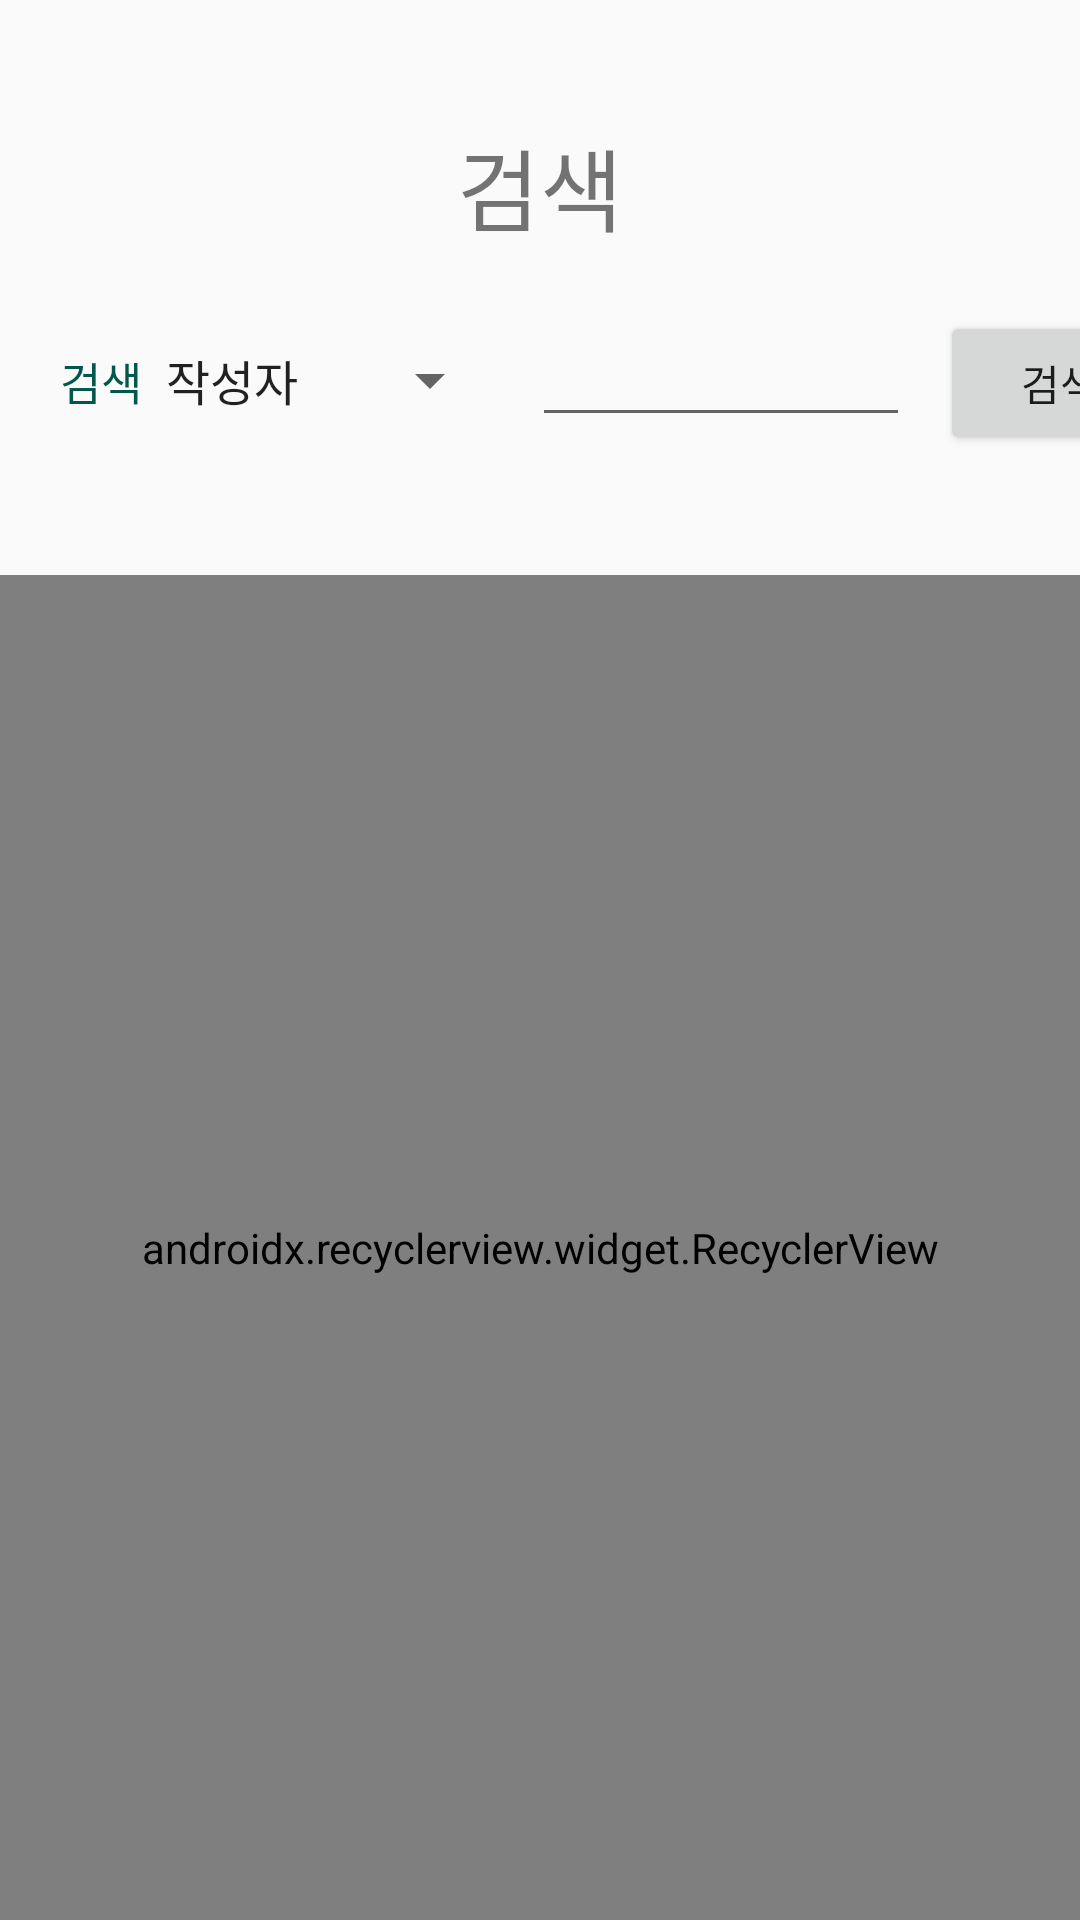

This screen was rendered from an Android layout file. Write that file and the resources it references.
<!-- AndroidManifest.xml: application theme AppTheme -->
<!-- res/layout/activity_board_search.xml -->
<?xml version="1.0" encoding="utf-8"?>
<RelativeLayout xmlns:android="http://schemas.android.com/apk/res/android"
    android:layout_width="match_parent"
    android:layout_height="match_parent"
    xmlns:app="http://schemas.android.com/apk/res-auto">

    <TextView
        android:id="@+id/text_view_search_user"
        android:layout_width="match_parent"
        android:layout_height="wrap_content"
        android:gravity="center_horizontal"
        android:layout_marginTop="40dp"
        android:text="검색"
        android:textSize="30dp"/>

    <LinearLayout
        android:id="@+id/ll_search"
        android:layout_width="match_parent"
        android:layout_height="wrap_content"
        android:orientation="horizontal"
        android:layout_below="@id/text_view_search_user"
        android:layout_marginTop="20dp"
        android:layout_marginBottom="20dp">

        <TextView
            android:layout_width="wrap_content"
            android:layout_height="wrap_content"
            android:layout_marginLeft="20dp"
            android:gravity="center_vertical"
            android:text="검색"
            android:textSize="15dp"
            android:textColor="@color/colorPrimaryDark"/>

        <Spinner
            android:id="@+id/spinner_search"
            android:layout_width="120dp"
            android:layout_height="wrap_content"
            android:entries="@array/search">

        </Spinner>
        <EditText
            android:id="@+id/et_search"
            android:layout_width="wrap_content"
            android:layout_height="wrap_content"
            android:layout_marginLeft="10dp"
            android:ems="6"/>

        <Button
            android:id="@+id/btn_search_data"
            android:layout_width="80dp"
            android:layout_height="wrap_content"
            android:layout_marginLeft="10dp"
            android:text="검색"/>

    </LinearLayout>

    <android.support.v7.widget.RecyclerView
        android:id="@+id/recycler_search_user"
        android:layout_width="match_parent"
        android:layout_height="match_parent"
        android:layout_below="@id/ll_search"
        android:layout_marginTop="20dp"
        app:layoutManager="android.support.v7.widget.LinearLayoutManager">
    </android.support.v7.widget.RecyclerView>

</RelativeLayout>
<!-- resources referenced by this layout -->
<resources>
  <string-array name="search">
          <item>작성자</item>
          <item>제목</item>
          <item>내용</item>
      </string-array>&gt;
  <color name="colorPrimaryDark">#00574B</color>
  <style name="AppTheme" parent="Theme.AppCompat.Light.NoActionBar">
          
          <item name="colorPrimary">@color/colorPrimary</item>
          <item name="colorPrimaryDark">@color/colorPrimaryDark</item>
          <item name="colorAccent">@color/colorAccent</item>
          
      </style>
  <color name="colorPrimary">#008577</color>
  <color name="colorAccent">#D81B60</color>
</resources>
